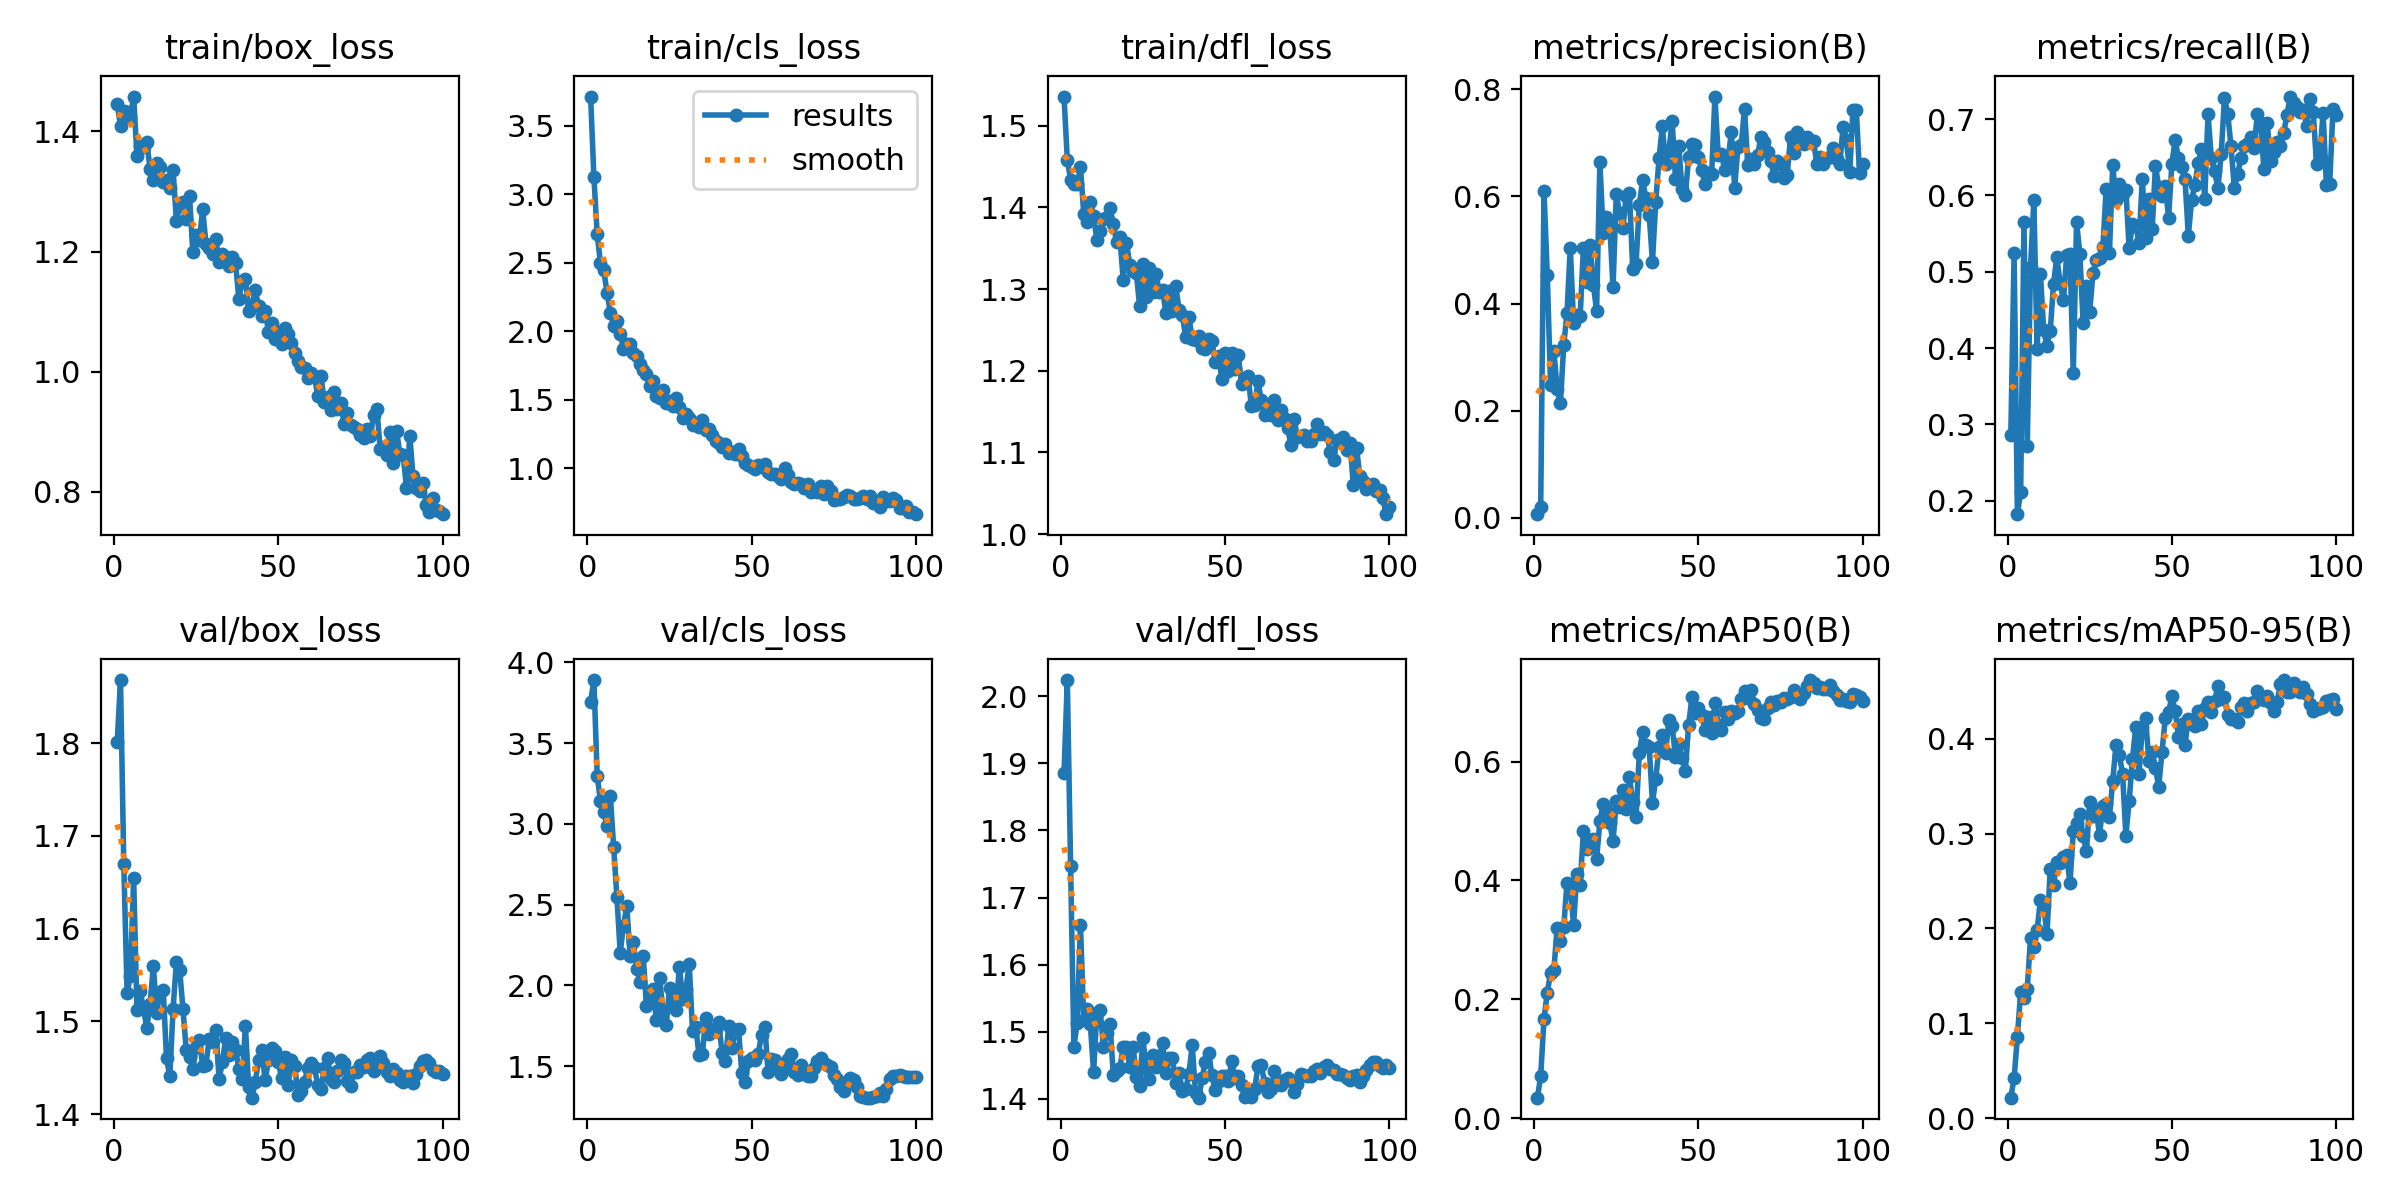

The data file committed next to this chart (first rows):
epoch, time, train/box_loss, train/cls_loss, train/dfl_loss, metrics/precision(B), metrics/recall(B), metrics/mAP50(B), metrics/mAP50-95(B), val/box_loss, val/cls_loss, val/dfl_loss, lr/pg0, lr/pg1, lr/pg2
1, 2.968, 1.446, 3.715, 1.536, 0.00701, 0.2858, 0.03428, 0.02149, 1.801, 3.756, 1.885, 0.0002, 0.0002, 0.0802
2, 4.724, 1.409, 3.125, 1.459, 0.02025, 0.5246, 0.07093, 0.04251, 1.868, 3.891, 2.024, 0.0004099, 0.0004099, 0.05941
3, 6.595, 1.433, 2.711, 1.434, 0.6107, 0.1826, 0.1666, 0.08537, 1.67, 3.299, 1.747, 0.0006194, 0.0006194, 0.03862
4, 8.409, 1.433, 2.496, 1.429, 0.4531, 0.2122, 0.2112, 0.1333, 1.53, 3.14, 1.477, 0.0008282, 0.0008282, 0.01783
5, 10.33, 1.425, 2.445, 1.428, 0.2483, 0.5653, 0.2444, 0.1264, 1.549, 3.073, 1.513, 0.0009961, 0.0009961, 0.0009961
6, 12.28, 1.458, 2.282, 1.449, 0.3117, 0.2723, 0.2492, 0.1366, 1.655, 2.985, 1.659, 0.0009939, 0.0009939, 0.0009939
7, 14.2, 1.359, 2.137, 1.392, 0.2411, 0.5068, 0.3197, 0.1902, 1.512, 3.175, 1.517, 0.0009912, 0.0009912, 0.0009912
8, 16.09, 1.375, 2.036, 1.382, 0.214, 0.5934, 0.2975, 0.18, 1.533, 2.859, 1.535, 0.0009881, 0.0009881, 0.0009881
9, 18.04, 1.374, 2.072, 1.407, 0.322, 0.3983, 0.3209, 0.1981, 1.514, 2.547, 1.512, 0.0009844, 0.0009844, 0.0009844
10, 19.66, 1.382, 1.983, 1.389, 0.3823, 0.4975, 0.3963, 0.2299, 1.493, 2.202, 1.44, 0.0009803, 0.0009803, 0.0009803
11, 21.11, 1.338, 1.874, 1.36, 0.5041, 0.4231, 0.3913, 0.2236, 1.519, 2.37, 1.529, 0.0009758, 0.0009758, 0.0009758
12, 22.52, 1.318, 1.906, 1.371, 0.3628, 0.403, 0.3248, 0.1941, 1.56, 2.491, 1.533, 0.0009707, 0.0009707, 0.0009707
13, 23.96, 1.348, 1.908, 1.386, 0.3792, 0.4229, 0.411, 0.2631, 1.509, 2.183, 1.477, 0.0009652, 0.0009652, 0.0009652
14, 25.39, 1.34, 1.839, 1.389, 0.3758, 0.4843, 0.3925, 0.246, 1.531, 2.268, 1.498, 0.0009593, 0.0009593, 0.0009593
15, 26.8, 1.315, 1.818, 1.399, 0.5044, 0.519, 0.4838, 0.2705, 1.534, 2.104, 1.511, 0.0009529, 0.0009529, 0.0009529
16, 28.18, 1.319, 1.76, 1.379, 0.4409, 0.4854, 0.4532, 0.2687, 1.46, 2.024, 1.436, 0.000946, 0.000946, 0.000946
17, 29.59, 1.306, 1.719, 1.357, 0.5092, 0.4624, 0.4612, 0.2754, 1.441, 2.184, 1.442, 0.0009388, 0.0009388, 0.0009388
18, 31.09, 1.336, 1.685, 1.364, 0.4354, 0.5218, 0.4699, 0.277, 1.514, 1.869, 1.447, 0.0009311, 0.0009311, 0.0009311
19, 32.51, 1.251, 1.601, 1.311, 0.3869, 0.5233, 0.4355, 0.2478, 1.564, 1.915, 1.477, 0.0009229, 0.0009229, 0.0009229
20, 33.99, 1.276, 1.635, 1.357, 0.664, 0.3669, 0.5001, 0.3024, 1.556, 1.975, 1.477, 0.0009144, 0.0009144, 0.0009144
21, 35.4, 1.282, 1.531, 1.33, 0.5311, 0.5651, 0.5281, 0.311, 1.513, 1.785, 1.447, 0.0009055, 0.0009055, 0.0009055
22, 36.89, 1.254, 1.514, 1.322, 0.5609, 0.5238, 0.5191, 0.3203, 1.469, 2.046, 1.478, 0.0008961, 0.0008961, 0.0008961
23, 38.31, 1.293, 1.569, 1.32, 0.5482, 0.4333, 0.4967, 0.2971, 1.462, 1.84, 1.433, 0.0008864, 0.0008864, 0.0008864
24, 39.7, 1.199, 1.477, 1.279, 0.4301, 0.482, 0.4657, 0.2817, 1.448, 1.756, 1.42, 0.0008763, 0.0008763, 0.0008763
25, 41.08, 1.227, 1.493, 1.33, 0.6047, 0.4478, 0.5333, 0.334, 1.472, 1.982, 1.49, 0.0008658, 0.0008658, 0.0008658
26, 42.52, 1.219, 1.452, 1.291, 0.5681, 0.4989, 0.5234, 0.3188, 1.48, 1.899, 1.445, 0.000855, 0.000855, 0.000855
27, 43.88, 1.271, 1.512, 1.326, 0.5413, 0.5157, 0.553, 0.3231, 1.452, 1.848, 1.43, 0.0008439, 0.0008439, 0.0008439
28, 45.22, 1.213, 1.448, 1.297, 0.6013, 0.5186, 0.5198, 0.2991, 1.454, 2.115, 1.465, 0.0008323, 0.0008323, 0.0008323
29, 46.59, 1.206, 1.366, 1.318, 0.606, 0.532, 0.5735, 0.3298, 1.481, 1.918, 1.448, 0.0008205, 0.0008205, 0.0008205
30, 47.93, 1.195, 1.392, 1.297, 0.4639, 0.6079, 0.5327, 0.3315, 1.477, 1.977, 1.464, 0.0008084, 0.0008084, 0.0008084
31, 49.34, 1.221, 1.365, 1.299, 0.4742, 0.5242, 0.5072, 0.3177, 1.491, 2.135, 1.483, 0.000796, 0.000796, 0.000796
32, 50.71, 1.182, 1.317, 1.27, 0.5829, 0.6397, 0.6148, 0.3556, 1.438, 1.718, 1.438, 0.0007832, 0.0007832, 0.0007832
33, 52.09, 1.196, 1.331, 1.298, 0.6301, 0.5935, 0.6496, 0.3936, 1.456, 1.74, 1.46, 0.0007702, 0.0007702, 0.0007702
34, 53.6, 1.19, 1.297, 1.273, 0.5965, 0.6149, 0.6276, 0.3834, 1.482, 1.566, 1.461, 0.000757, 0.000757, 0.000757
35, 54.96, 1.176, 1.353, 1.303, 0.5657, 0.6022, 0.6249, 0.3632, 1.464, 1.574, 1.423, 0.0007435, 0.0007435, 0.0007435
36, 56.35, 1.191, 1.278, 1.275, 0.4783, 0.6077, 0.5306, 0.2981, 1.478, 1.797, 1.438, 0.0007297, 0.0007297, 0.0007297
37, 57.68, 1.181, 1.286, 1.268, 0.5894, 0.5312, 0.5714, 0.3343, 1.47, 1.699, 1.412, 0.0007158, 0.0007158, 0.0007158
38, 59.09, 1.121, 1.245, 1.241, 0.6712, 0.5626, 0.6242, 0.3788, 1.449, 1.73, 1.415, 0.0007016, 0.0007016, 0.0007016
39, 60.46, 1.151, 1.198, 1.266, 0.7304, 0.5601, 0.6446, 0.4122, 1.438, 1.728, 1.437, 0.0006872, 0.0006872, 0.0006872
40, 61.79, 1.155, 1.185, 1.238, 0.6609, 0.5381, 0.6153, 0.3634, 1.495, 1.77, 1.481, 0.0006727, 0.0006727, 0.0006727
41, 63.14, 1.101, 1.153, 1.238, 0.6847, 0.6218, 0.67, 0.4121, 1.429, 1.58, 1.408, 0.000658, 0.000658, 0.000658
42, 64.54, 1.111, 1.176, 1.243, 0.7397, 0.5446, 0.6599, 0.422, 1.418, 1.53, 1.402, 0.0006431, 0.0006431, 0.0006431
43, 65.88, 1.136, 1.107, 1.228, 0.6331, 0.5951, 0.6071, 0.3766, 1.435, 1.746, 1.431, 0.0006281, 0.0006281, 0.0006281
44, 67.24, 1.109, 1.12, 1.226, 0.6934, 0.5554, 0.6298, 0.3863, 1.459, 1.611, 1.456, 0.000613, 0.000613, 0.000613
45, 68.58, 1.093, 1.101, 1.239, 0.6128, 0.6385, 0.6059, 0.3688, 1.47, 1.721, 1.468, 0.0005978, 0.0005978, 0.0005978
46, 69.89, 1.102, 1.14, 1.237, 0.602, 0.611, 0.5849, 0.3497, 1.437, 1.727, 1.436, 0.0005824, 0.0005824, 0.0005824
47, 71.25, 1.067, 1.085, 1.21, 0.6727, 0.5994, 0.6619, 0.3866, 1.458, 1.457, 1.413, 0.000567, 0.000567, 0.000567
48, 72.57, 1.081, 1.038, 1.218, 0.697, 0.6125, 0.7082, 0.4219, 1.472, 1.402, 1.427, 0.0005516, 0.0005516, 0.0005516
49, 73.89, 1.055, 1.025, 1.19, 0.6956, 0.5707, 0.6811, 0.4282, 1.468, 1.53, 1.434, 0.0005361, 0.0005361, 0.0005361
50, 75.31, 1.067, 1.011, 1.222, 0.6725, 0.6415, 0.6901, 0.4449, 1.456, 1.547, 1.434, 0.0005205, 0.0005205, 0.0005205
51, 76.74, 1.047, 0.9925, 1.2, 0.6483, 0.6726, 0.6783, 0.4291, 1.439, 1.536, 1.427, 0.000505, 0.000505, 0.000505
52, 78.07, 1.072, 1.02, 1.222, 0.6225, 0.6487, 0.6535, 0.4021, 1.462, 1.578, 1.457, 0.0004895, 0.0004895, 0.0004895
53, 79.44, 1.063, 1.01, 1.203, 0.644, 0.6371, 0.6748, 0.4159, 1.432, 1.694, 1.431, 0.0004739, 0.0004739, 0.0004739
54, 80.82, 1.048, 1.032, 1.219, 0.6412, 0.6208, 0.6483, 0.3938, 1.459, 1.742, 1.435, 0.0004584, 0.0004584, 0.0004584
55, 82.18, 1.031, 0.9732, 1.184, 0.7861, 0.5472, 0.6995, 0.4213, 1.452, 1.463, 1.421, 0.000443, 0.000443, 0.000443
56, 83.52, 1.018, 0.9575, 1.188, 0.677, 0.5937, 0.6625, 0.4158, 1.421, 1.545, 1.403, 0.0004276, 0.0004276, 0.0004276
57, 84.83, 1.008, 0.9554, 1.193, 0.6781, 0.6139, 0.6534, 0.4133, 1.425, 1.535, 1.407, 0.0004122, 0.0004122, 0.0004122
58, 86.22, 1.006, 0.9399, 1.157, 0.6485, 0.6422, 0.6832, 0.4294, 1.435, 1.504, 1.403, 0.000397, 0.000397, 0.000397
59, 87.54, 0.9891, 0.9221, 1.158, 0.6688, 0.6611, 0.6714, 0.4158, 1.45, 1.453, 1.415, 0.0003819, 0.0003819, 0.0003819
60, 88.89, 0.9977, 0.9982, 1.187, 0.7205, 0.5957, 0.6853, 0.4328, 1.456, 1.485, 1.449, 0.0003669, 0.0003669, 0.0003669
... 40 more rows
